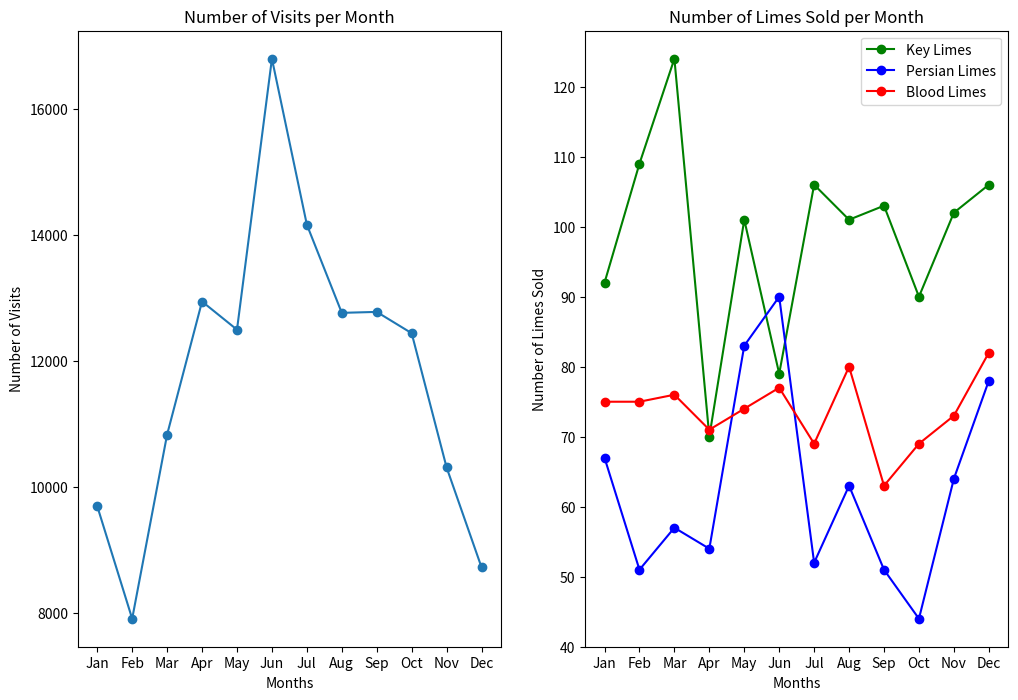

Generate this figure with matplotlib:

from matplotlib import pyplot as plt

months = ["Jan", "Feb", "Mar", "Apr", "May", "Jun", "Jul", "Aug", "Sep", "Oct", "Nov", "Dec"]

visits_per_month = [9695, 7909, 10831, 12942, 12495, 16794, 14161, 12762, 12777, 12439, 10309, 8724]

# numbers of limes of different species sold each month
key_limes_per_month = [92.0, 109.0, 124.0, 70.0, 101.0, 79.0, 106.0, 101.0, 103.0, 90.0, 102.0, 106.0]
persian_limes_per_month = [67.0, 51.0, 57.0, 54.0, 83.0, 90.0, 52.0, 63.0, 51.0, 44.0, 64.0, 78.0]
blood_limes_per_month = [75.0, 75.0, 76.0, 71.0, 74.0, 77.0, 69.0, 80.0, 63.0, 69.0, 73.0, 82.0]

# figure 1
plt.figure(figsize=(12,8))
ax1= plt.subplot(1,2,1)
x_values = range(len(months))
plt.plot(x_values, visits_per_month, marker='o')
plt.xlabel('Months')
plt.ylabel('Number of Visits')
plt.title('Number of Visits per Month')
ax1.set_xticks(x_values)
ax1.set_xticklabels(months)

# figure 2
ax2= plt.subplot(1,2,2)
plt.plot(x_values, key_limes_per_month, color='green', marker='o')
plt.plot(x_values, persian_limes_per_month, color='blue', marker='o')
plt.plot(x_values, blood_limes_per_month, color='red', marker='o')
plt.legend(['Key Limes', 'Persian Limes', 'Blood Limes'])
plt.xlabel('Months')
plt.ylabel('Number of Limes Sold')
plt.title('Number of Limes Sold per Month')
ax2.set_xticks(x_values)
ax2.set_xticklabels(months)


plt.show()
plt.savefig('sublime_limes.png')